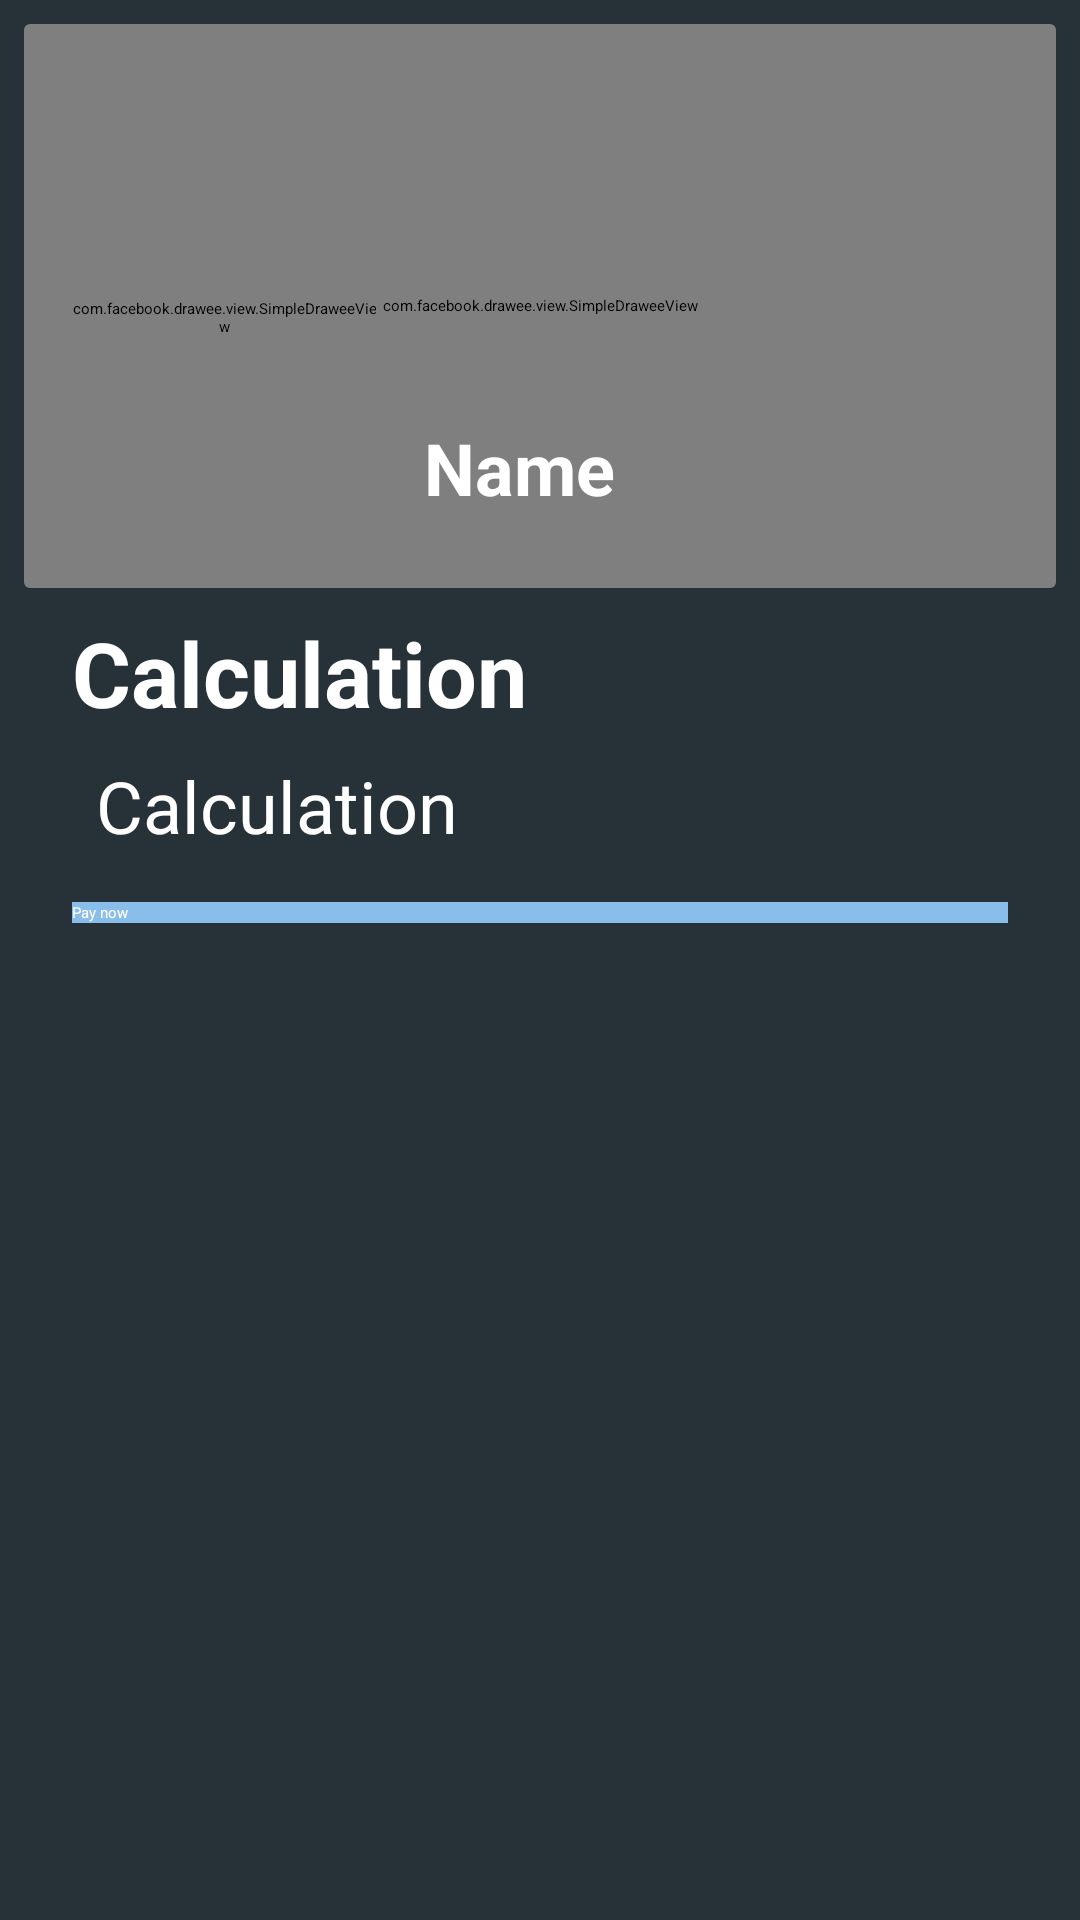

Here is an Android app screen rendered from its layout file. Give the layout XML and the strings, colors and styles it references.
<!-- AndroidManifest.xml: application theme AppTheme -->
<!-- res/layout/fragment_payment.xml -->
<?xml version="1.0" encoding="utf-8"?>
<android.support.constraint.ConstraintLayout xmlns:android="http://schemas.android.com/apk/res/android"
    xmlns:app="http://schemas.android.com/apk/res-auto"
    xmlns:tools="http://schemas.android.com/tools"
    android:layout_width="match_parent"
    android:layout_height="match_parent"
    android:background="@color/colorPrimaryDark"
    tools:context=".fragments.FragmentPayment">

    <TextView
        android:id="@+id/textView3"
        android:layout_width="wrap_content"
        android:layout_height="wrap_content"
        android:layout_marginStart="24dp"
        android:layout_marginLeft="24dp"
        android:layout_marginTop="8dp"
        android:text="@string/calculation"
        android:textColor="@android:color/white"
        android:textSize="30sp"
        android:textStyle="bold"
        app:layout_constraintStart_toStartOf="parent"
        app:layout_constraintTop_toBottomOf="@+id/cardView" />

    <TextView
        android:id="@+id/calculationText"
        android:layout_width="wrap_content"
        android:layout_height="wrap_content"
        android:layout_marginStart="32dp"
        android:layout_marginLeft="32dp"
        android:layout_marginTop="8dp"
        android:text="@string/calculation"
        android:textColor="@android:color/white"
        android:textSize="24sp"
        app:layout_constraintStart_toStartOf="parent"
        app:layout_constraintTop_toBottomOf="@+id/textView3" />

    <android.support.v7.widget.CardView
        android:id="@+id/cardView"
        android:layout_width="match_parent"
        android:layout_height="wrap_content"
        android:layout_margin="8dp"
        android:layout_marginTop="8dp"
        app:layout_constraintTop_toTopOf="parent"
        tools:layout_editor_absoluteX="8dp">

        <com.facebook.drawee.view.SimpleDraweeView
            android:id="@+id/moviePaymentBackground"
            android:layout_width="match_parent"
            android:layout_height="match_parent"
            android:layout_weight="2"
            android:scaleType="fitCenter" />

        <LinearLayout
            android:layout_width="match_parent"
            android:layout_height="wrap_content"
            android:layout_margin="8dp"
            android:gravity="bottom"
            android:orientation="horizontal">

            <com.facebook.drawee.view.SimpleDraweeView
                android:id="@+id/moviePaymentPoster"
                android:layout_width="match_parent"
                android:layout_height="164dp"
                android:layout_marginStart="8dp"
                android:layout_marginLeft="8dp"
                android:layout_marginTop="8dp"
                android:layout_weight="2"
                android:scaleType="fitCenter" />

            <LinearLayout
                android:layout_width="match_parent"
                android:layout_height="wrap_content"
                android:layout_margin="8dp"
                android:layout_weight="1"
                android:orientation="vertical">

                <TextView
                    android:id="@+id/moviePaymentlName"
                    android:layout_width="match_parent"
                    android:layout_height="wrap_content"
                    android:layout_margin="8dp"
                    android:text="@string/name"
                    android:textColor="@android:color/white"
                    android:textSize="24sp"
                    android:textStyle="bold" />

            </LinearLayout>
        </LinearLayout>

    </android.support.v7.widget.CardView>

    <Button
        android:id="@+id/payButton"
        android:layout_width="0dp"
        android:layout_height="wrap_content"
        android:layout_marginStart="24dp"
        android:layout_marginLeft="24dp"
        android:layout_marginTop="16dp"
        android:layout_marginEnd="24dp"
        android:layout_marginRight="24dp"
        android:background="@color/colorAccent"
        android:text="@string/pay_now"
        android:textColor="@android:color/white"
        app:layout_constraintEnd_toEndOf="parent"
        app:layout_constraintStart_toStartOf="parent"
        app:layout_constraintTop_toBottomOf="@+id/calculationText" />
</android.support.constraint.ConstraintLayout>
<!-- resources referenced by this layout -->
<resources>
  <color name="colorAccent">#89bdea</color>
  <color name="colorPrimaryDark">#263238</color>
  <string name="calculation">Calculation</string>
  <string name="name">Name</string>
  <string name="pay_now">Pay now</string>
  <style name="AppTheme" parent="ThemeOverlay.AppCompat.Dark">
          <item name="colorPrimary">@color/colorPrimary</item>
          <item name="colorPrimaryDark">@color/colorPrimaryDark</item>
          <item name="colorAccent">@color/colorAccent</item>
          <item name="android:colorForeground">@android:color/white</item>
      </style>
  <color name="colorPrimary">#78909c</color>
</resources>
